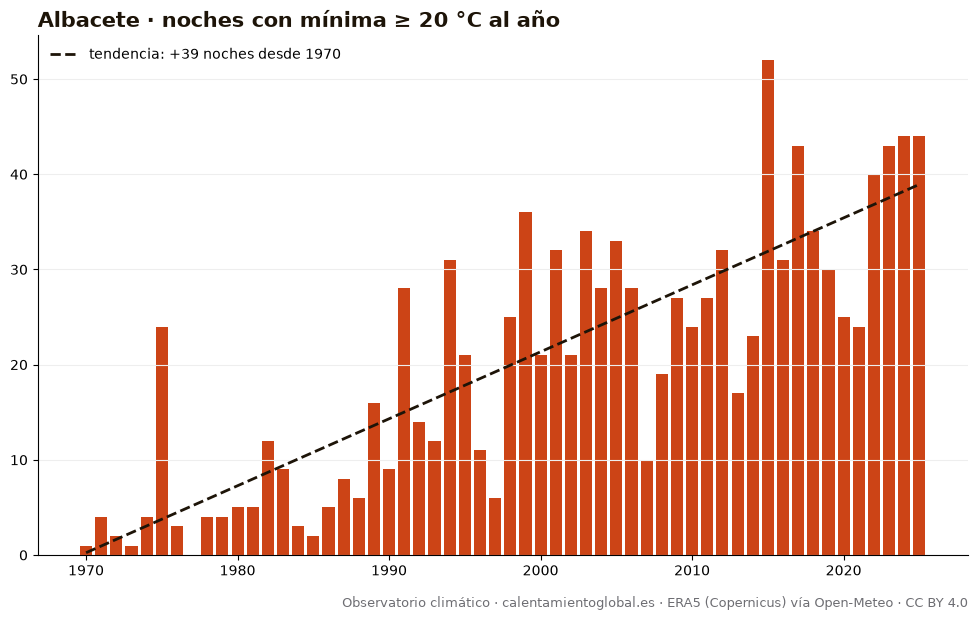

The data file committed next to this chart (first rows):
anio, noches_con_mínima_≥_20_°C_al_año
1970, 1
1971, 4
1972, 2
1973, 1
1974, 4
1975, 24
1976, 3
1977, 0
1978, 4
1979, 4
1980, 5
1981, 5
1982, 12
1983, 9
1984, 3
1985, 2
1986, 5
1987, 8
1988, 6
1989, 16
1990, 9
1991, 28
1992, 14
1993, 12
1994, 31
1995, 21
1996, 11
1997, 6
1998, 25
1999, 36
2000, 21
2001, 32
2002, 21
2003, 34
2004, 28
2005, 33
2006, 28
2007, 10
2008, 19
2009, 27
2010, 24
2011, 27
2012, 32
2013, 17
2014, 23
2015, 52
2016, 31
2017, 43
2018, 34
2019, 30
2020, 25
2021, 24
2022, 40
2023, 43
2024, 44
2025, 44
